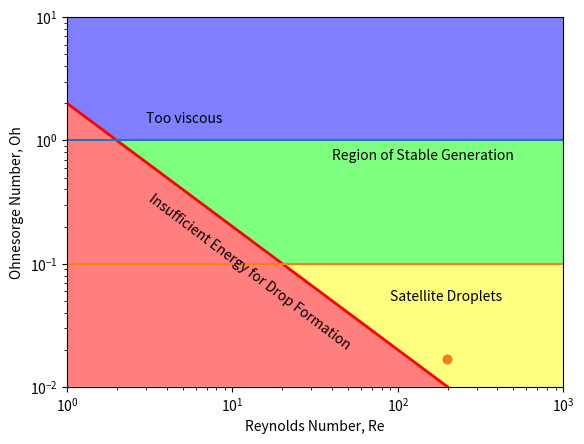

Reproduce this figure in Python.
import numpy as np
import matplotlib.pyplot as plt

from matplotlib.collections import PatchCollection
from matplotlib.patches import  Polygon


def Oh_vs_Re(sigma = 0.072, rho = 997, mu = 0.0010016, U_init = 4, dn = 50e-6,):
    ''' The function Oh_vs_Re() calculates and draws the position for a droplet of a 
    given liquid in the control parameter space.

    Input:
        sigma  - liquid surface tension [N/m];
        rho      - liquid density         [kg/m**3];
        mu      - dynamic viscosity      [Pa*s];
        dn       - characteristic length  [m], e.g., diameter of the nozzle orifice.
        U_init  - initial velocity of droplet.
        
    By default, the function calculates the dimensionless parameters for a water droplet.

    Output: 
        tc    - capillary time;
        U_min - minimal velocity needed for droplet formation derived from the Weber number (We);
        We    - Weber number;
        Re    - Reynolds number;
        Oh    - Ohnesorge number;
        Bo    - Bond number;
'''
    if U_init != 0:
        U_min = U_init
    else:
        U_min = np.sqrt(4*sigma/rho/dn)
    Re = U_min*rho*dn/mu
    We = U_min**2*rho*dn/sigma
    Oh = np.sqrt(We)/Re
    Bond = rho*dn**2*9.81/sigma
    tc = np.sqrt(rho*dn**3/sigma)

    print('-------------')
    print('U = {:.4f} [m/sec]'.format(U_min))
    print('tc = {:.2f} [us]'.format(tc*1e6))
    print('-------------')
    print('Re = {:.4f}'.format(Re))
    print('We = {:.4f}'.format(We))
    print('Oh = {:.4f}'.format(Oh))
    print('Z = {:.4f}'.format(1/Oh))
    print('Bond = {:.4f}'.format(Bond))
    print('-------------')
    
    
    
    fig, ax = plt.subplots()

    patches = []
    polygon = Polygon([(1,2), (200,0.01), (1,0.01), (1,2)])
    patches.append(polygon)
    
    polygon = Polygon([(200,0.01), (20,0.1),
                                   (1000,0.1), (1000,0.01)])
    patches.append(polygon)
    
    polygon = Polygon([(2,1), (1, 2.017),
                                   (1,10), (1000,10),(1000,1)])
    patches.append(polygon)
    
    polygon = Polygon([(2,1), (20, 0.1),
                                   (1000,0.1), (1000,1),(2,1)])
    patches.append(polygon)

    colors = [(1,0,0), (1,1,0), (0,0,1), (0,1,0)]
    p = PatchCollection(patches,facecolors=colors,alpha=0.5)
    
    ax.add_collection(p)
    
    ax.scatter(Re,Oh)
    ax.scatter(Re,Oh)
    plt.plot(np.array([1,200]),np.array([2,0.01]),color='r',linewidth=2)
    plt.plot(np.array([1,1000]),np.array([1,1]))
    plt.plot(np.array([1,1000]),np.array([0.1,0.1]))

    plt.ylabel('Ohnesorge Number, Oh')
    plt.xlabel('Reynolds Number, Re')
    plt.text(3,1.4,'Too viscous')
    plt.text(3,0.02,'Insufficient Energy for Drop Formation',rotation = -37)
    plt.text(40,0.7,'Region of Stable Generation')
    plt.text(90,0.05,'Satellite Droplets')
    plt.loglog()
    plt.ylim(0.01,10)
    plt.xlim(1,1000)
## Uncomment the line below to export the figure.
##    plt.savefig(r'Example.png', dpi=600)
    plt.show()

Oh_vs_Re()
